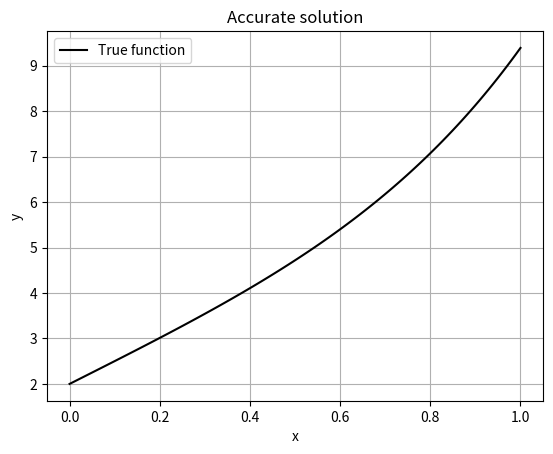

Generate this figure with matplotlib:
#!/usr/bin/python3

import numpy as np
import matplotlib.pyplot as plt

l = 1
a = 2
b = -2
c = 3
d = 1
k = 3
n = 1.5
u1_0 = 1+d
u2_0 = a+c
u3_0 = a*a + 2*b

def accurate_solution(x: float):
    return np.exp(a*x) + b * np.power(x, 2) + c*x + d

def f(x: float):
    eax = np.exp(a*x)
    return a**3 * eax + k * x * a * a * eax +\
        2 * k * b * x + np.power(a* eax + 2*b*x + c, 2) +\
        n * eax  + n* b * np.power(x, 2) + n*c*x + n*d

def y_n(y_n: float):
    
    return y_n + h * ()


x = np.linspace(0, 1, 100)
plt.plot(x, accurate_solution(x), 'k-', label='True function')
plt.xlabel('x')
plt.ylabel('y')
plt.title("Accurate solution")
plt.legend()
plt.grid(True)
plt.show()


